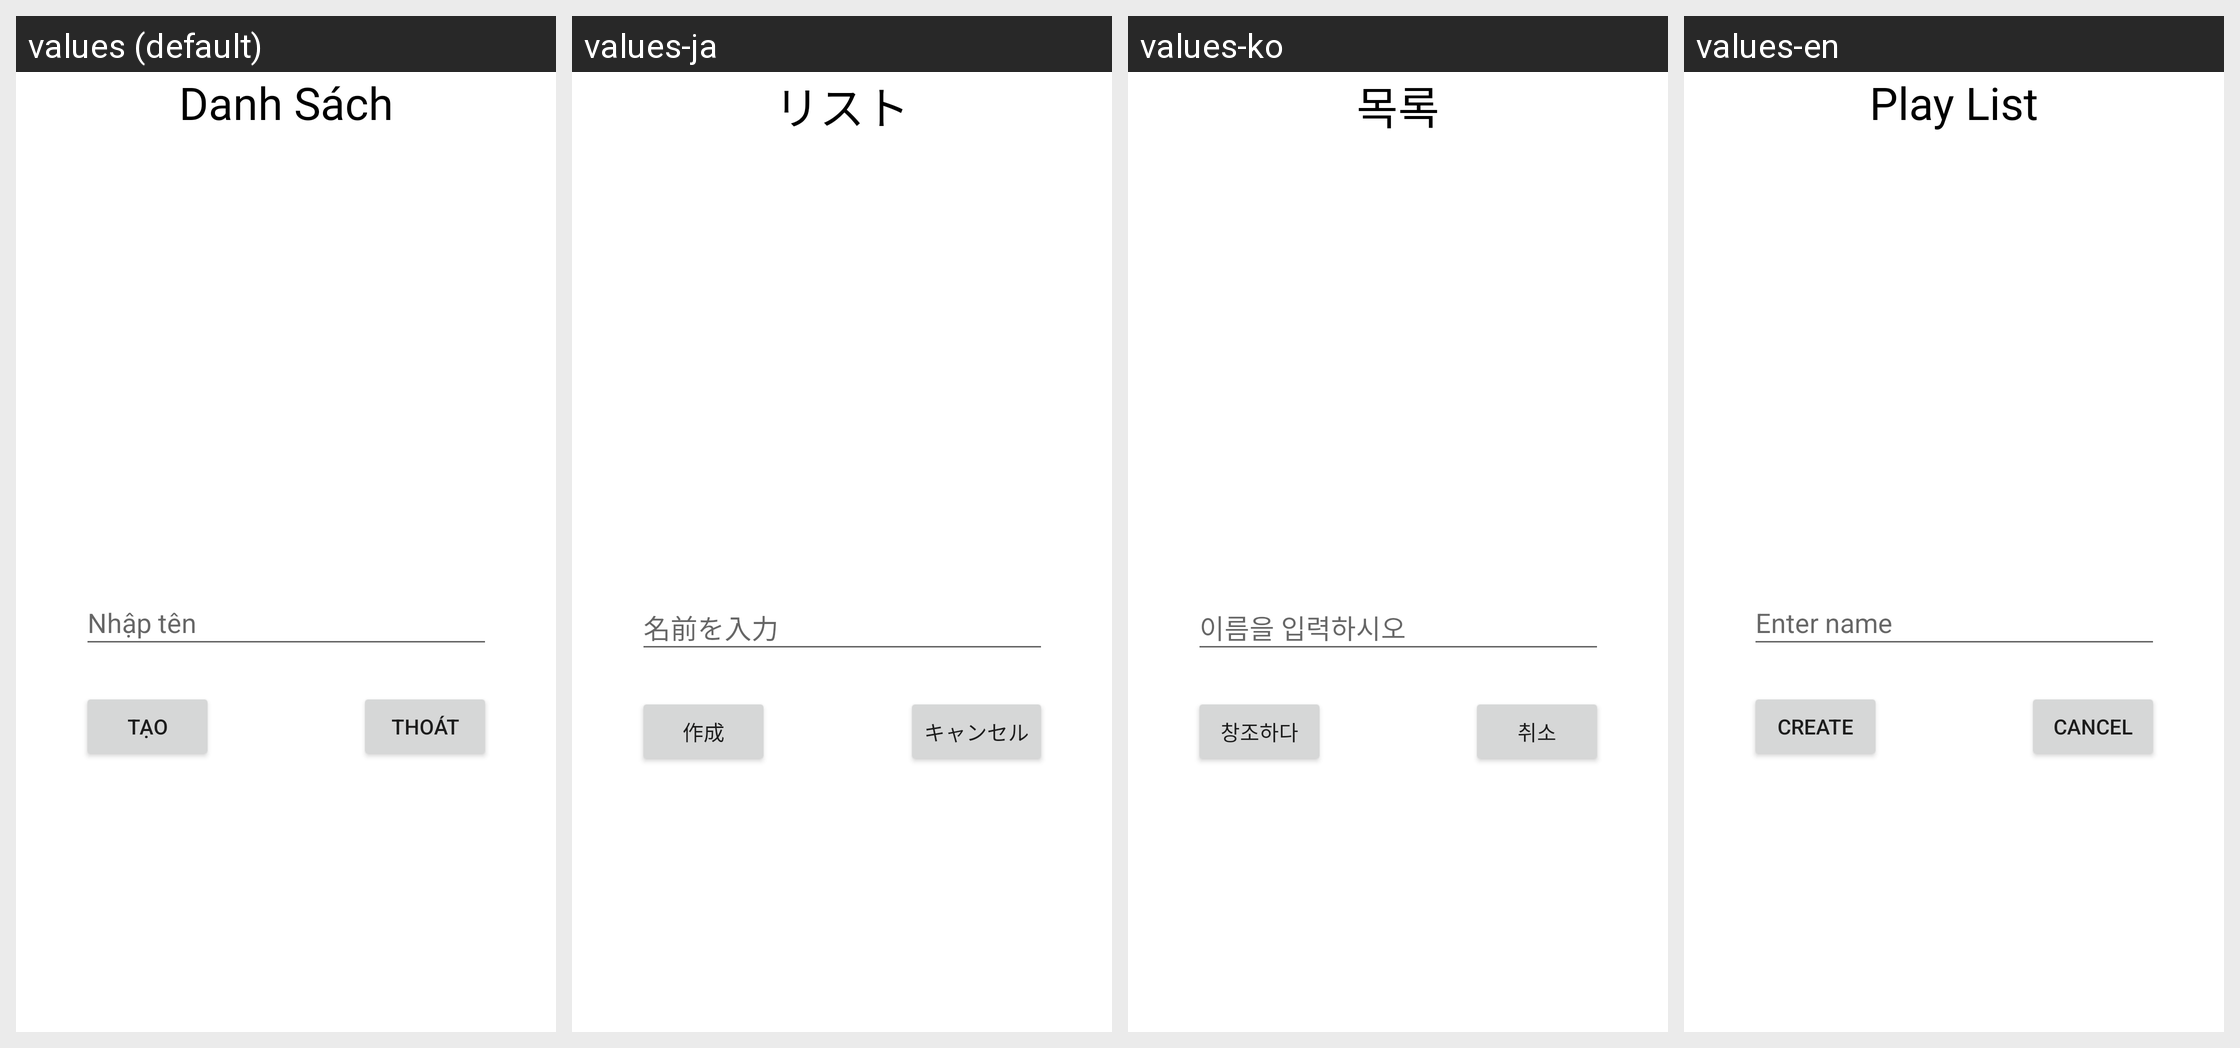

Strings drawn on this Android screen and how each of the app's shown locales translates them:
Android screen res/layout/dialog_playlist.xml rendered under 4 locales, left to right: values (default), values-ja, values-ko, values-en. Device: Nexus 5 (rendered at 1080×1920; each locale shown at half size, 540×960, under a caption strip naming it); theme Theme.DoAnAndroid.
Strings drawn on this screen, with the default value and each locale's value (text and hints the layout hard-codes, and strings that could not be matched under every locale, appear in the picture but are not listed):

playlist
  values: Danh Sách
  values-ja: リスト
  values-ko: 목록
  values-en: Play List

nameplaylist
  values: Nhập tên
  values-ja: 名前を入力
  values-ko: 이름을 입력하시오
  values-en: Enter name

btntao
  values: Tạo
  values-ja: 作成
  values-ko: 창조하다
  values-en: Create

btnCancel
  values: Thoát
  values-ja: キャンセル
  values-ko: 취소
  values-en: Cancel
